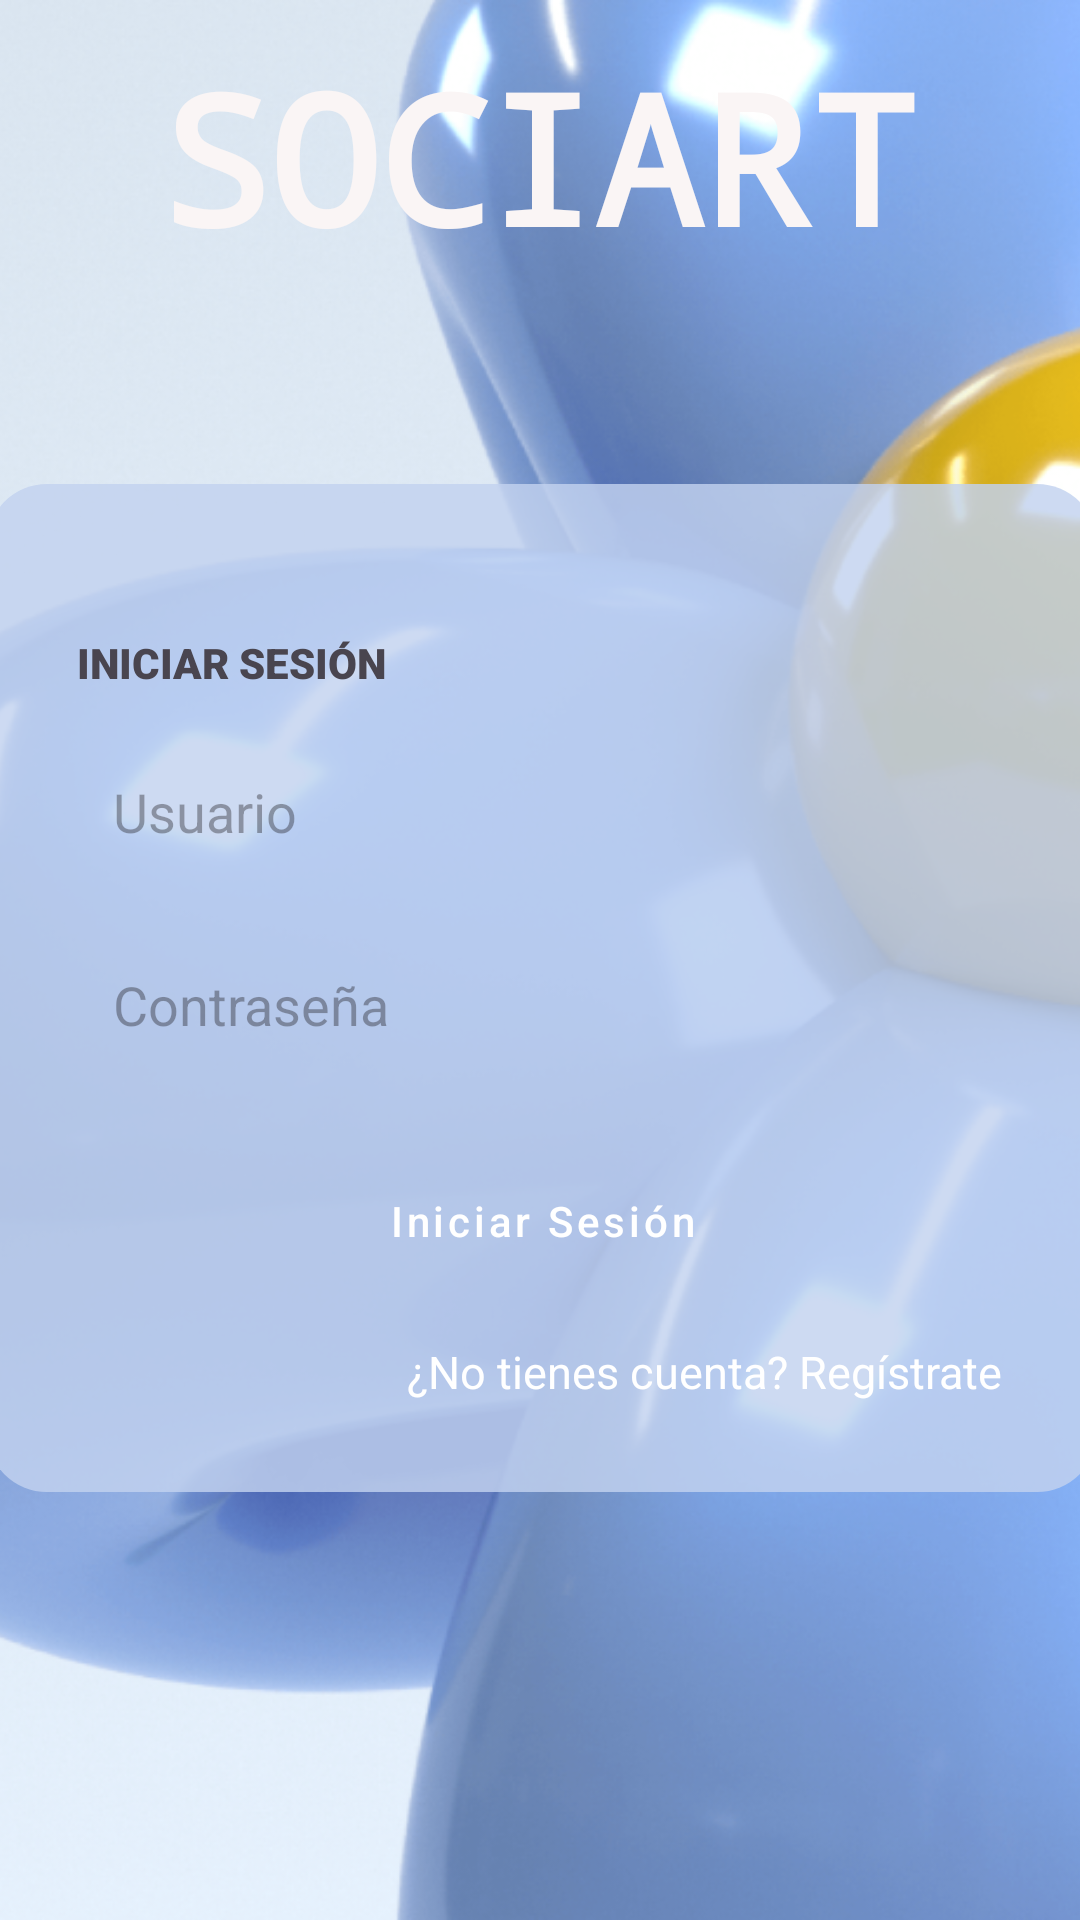

Here is an Android app screen rendered from its layout file. Give the layout XML and the strings, colors and styles it references.
<!-- AndroidManifest.xml: application theme Theme.Aplicacion -->
<!-- res/layout/activity_login.xml -->
<?xml version="1.0" encoding="utf-8"?>
<androidx.constraintlayout.widget.ConstraintLayout xmlns:android="http://schemas.android.com/apk/res/android"
    xmlns:app="http://schemas.android.com/apk/res-auto"
    xmlns:tools="http://schemas.android.com/tools"
    android:id="@+id/main"
    android:layout_width="match_parent"
    android:layout_height="match_parent"
    tools:context=".Login">

    <ImageView
        android:id="@+id/imageViewBackground"
        android:layout_width="match_parent"
        android:layout_height="0dp"
        android:scaleType="centerCrop"
        app:layout_constraintBottom_toBottomOf="parent"
        app:layout_constraintEnd_toEndOf="parent"
        app:layout_constraintStart_toStartOf="parent"
        app:layout_constraintTop_toTopOf="parent"
        app:srcCompat="@drawable/dos" />

    <LinearLayout
        android:id="@+id/inputs_container"
        android:layout_width="370dp"
        android:layout_height="wrap_content"
        android:background="@drawable/back_color"
        android:orientation="vertical"
        android:padding="30dp"
        app:layout_constraintBottom_toBottomOf="parent"
        app:layout_constraintEnd_toEndOf="parent"
        app:layout_constraintHorizontal_bias="0.487"
        app:layout_constraintStart_toStartOf="parent"
        app:layout_constraintTop_toBottomOf="@+id/textViewFooter"
        app:layout_constraintVertical_bias="0.327">

        <TextView
            android:id="@+id/textViewHeader"
            android:layout_width="match_parent"
            android:layout_height="wrap_content"
            android:layout_marginTop="20dp"
            android:layout_marginBottom="16dp"
            android:fontFamily="sans-serif-black"
            android:text="INICIAR SESIÓN" />

        <EditText
            android:id="@+id/editTextUsername"
            android:layout_width="match_parent"
            android:layout_height="wrap_content"
            android:background="@drawable/background_round"
            android:ems="10"
            android:hint="Usuario"
            android:inputType="text"
            android:padding="12dp" />

        <EditText
            android:id="@+id/editTextPassword"
            android:layout_width="match_parent"
            android:layout_height="wrap_content"
            android:layout_marginTop="16dp"
            android:background="@drawable/background_round"
            android:hint="Contraseña"
            android:inputType="textPassword"
            android:padding="12dp" />

        <Button
            android:id="@+id/buttonLogin"
            android:layout_width="match_parent"
            android:layout_height="wrap_content"
            android:layout_marginTop="24dp"
            android:backgroundTint="@color/blue"
            android:onClick="home2"
            android:text="Iniciar Sesión" />

        <TextView
            android:id="@+id/textViewRegister"
            android:layout_width="wrap_content"
            android:layout_height="wrap_content"
            android:layout_marginStart="110dp"
            android:layout_marginTop="16dp"
            android:clickable="true"
            android:focusable="true"
            android:onClick="Registrar"
            android:text="¿No tienes cuenta? Regístrate"
            android:textColor="@color/white"
            android:textSize="15dp" />

    </LinearLayout>

    <TextView
        android:id="@+id/textViewFooter"
        android:layout_width="wrap_content"
        android:layout_height="wrap_content"
        android:layout_marginBottom="548dp"
        android:fontFamily="monospace"
        android:hint="@string/sociart"
        android:text="@string/sociart"
        android:textColor="#FAF5F5"
        android:textSize="60sp"
        android:textStyle="bold"
        app:layout_constraintBottom_toBottomOf="parent"
        app:layout_constraintEnd_toEndOf="parent"
        app:layout_constraintStart_toStartOf="parent" />
</androidx.constraintlayout.widget.ConstraintLayout>
<!-- resources referenced by this layout -->
<resources>
  <color name="blue">#7AA1EE</color>
  <color name="white">#FFFFFFFF</color>
  <!-- drawable back_color (drawable) -->
  <shape xmlns:android="http://schemas.android.com/apk/res/android">
      <solid android:color="#D1C3D2F0"/>
      <corners android:radius="20dp" />
  </shape>
  <!-- drawable dos: png bitmap (drawable, 625764 bytes) -->
  <string name="sociart">SOCIART</string>
  <style name="Theme.Aplicacion" parent="Base.Theme.Aplicacion" />
  <style name="Base.Theme.Aplicacion" parent="Theme.Material3.DayNight.NoActionBar">
  
          <item name="colorPrimary">@color/blue</item>
          <item name="colorPrimaryVariant">@color/blue</item>
          <item name="colorOnPrimary">@android:color/white</item>
          <item name="android:navigationBarColor">#5B5959</item>
  
  
          <item name="android:buttonStyle">@style/MyButtonStyle</item>
  
  
          <item name="shapeAppearanceSmallComponent">@style/ShapeAppearance.Material3.SmallComponent</item>
          <item name="shapeAppearanceMediumComponent">@style/ShapeAppearance.Material3.MediumComponent</item>
          <item name="shapeAppearanceLargeComponent">@style/ShapeAppearance.Material3.LargeComponent</item>
      </style>
  <style name="MyButtonStyle" parent="Widget.MaterialComponents.Button">
          <item name="cornerRadius">16dp</item>
          <item name="android:backgroundTint">@color/blue</item>
          <item name="android:textColor">@android:color/white</item>
          <item name="android:textAllCaps">false</item>
      </style>
</resources>
